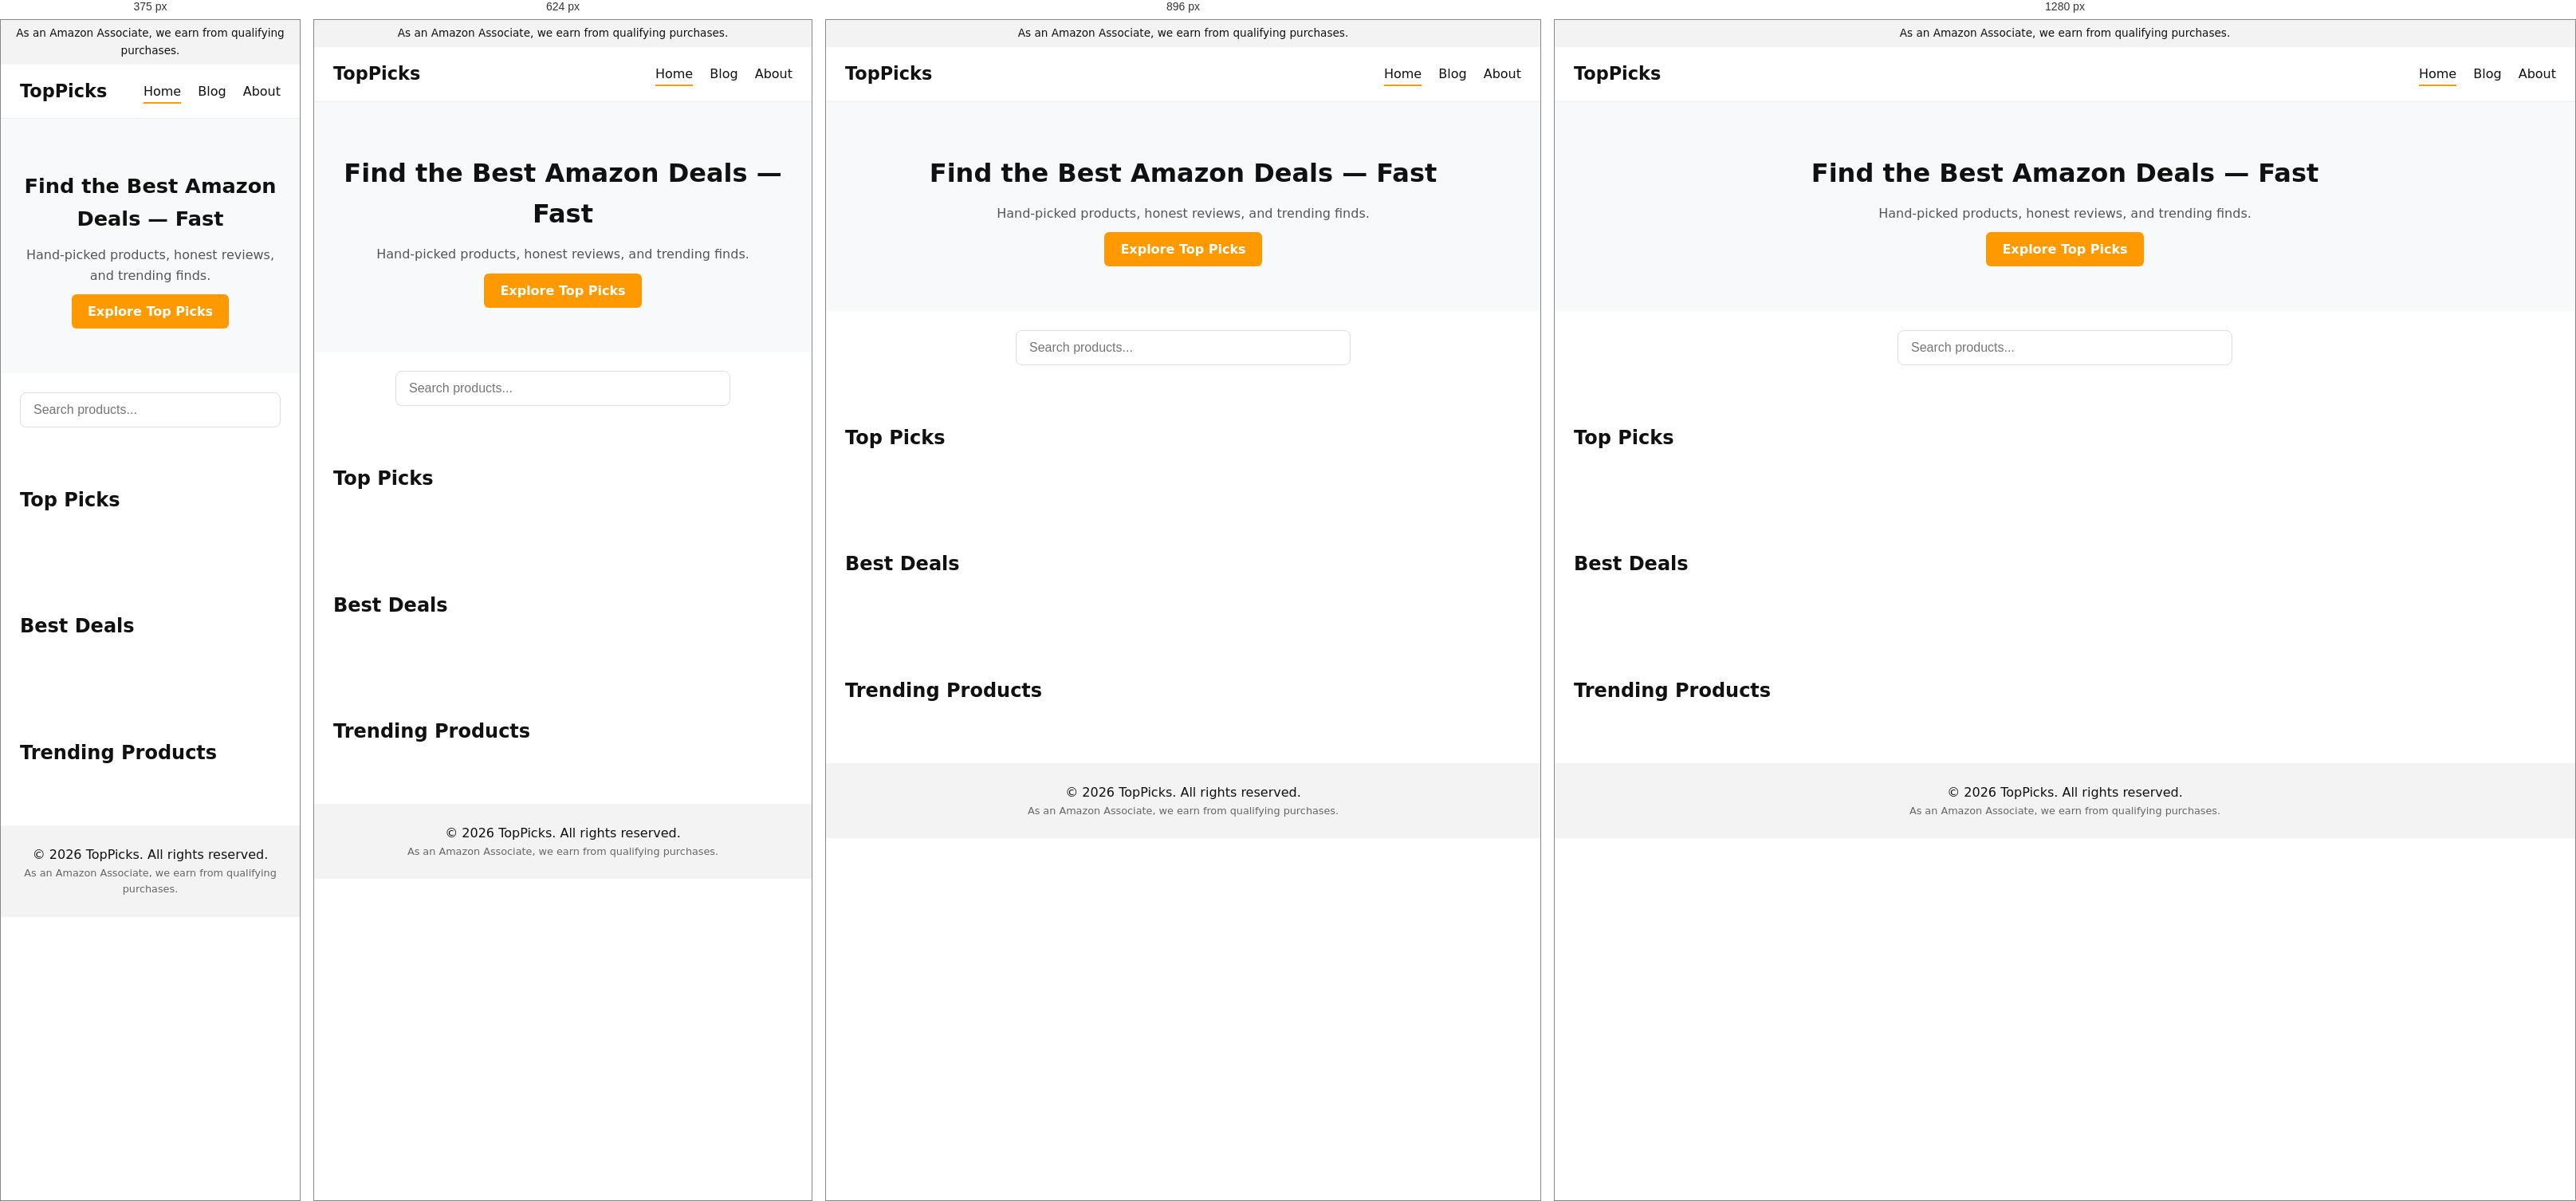
Rendered at 375 px, 624 px, 896 px and 1280 px, left to right.

<!-- file: index.html -->
<!DOCTYPE html>
<html lang="en">
<head>
  <meta charset="UTF-8" />
  <meta name="viewport" content="width=device-width, initial-scale=1.0" />

  <title>Top Amazon Picks | Best Deals & Reviews</title>
  <meta name="description" content="Discover top Amazon deals, trending products, and honest reviews." />

  <link rel="stylesheet" href="style.css" />
</head>
<body>

  <!-- Affiliate Disclaimer -->
  <div class="affiliate-disclaimer">
    As an Amazon Associate, we earn from qualifying purchases.
  </div>

  <!-- Header -->
  <header class="site-header">
    <h1 class="logo">TopPicks</h1>
    <nav class="nav-links">
        <span class="active">Home</span>
        <a href="blog.html">Blog</a>
        <a href="about.html">About</a>
      </nav>
      
  </header>

  <!-- Hero -->
  <section class="hero">
    <h2>Find the Best Amazon Deals — Fast</h2>
    <p>Hand-picked products, honest reviews, and trending finds.</p>
    <a href="#top-picks" class="cta-btn">Explore Top Picks</a>
  </section>

<!-- Search -->
<section class="search-section">
    <input
      type="text"
      id="searchInput"
      placeholder="Search products..."
      onkeyup="searchProducts()"
    />
  </section>
  

  <!-- Top Picks -->
  <section id="top-picks" class="product-section">
    <h2>Top Picks</h2>
    <div class="product-grid" id="topPicks"></div>
  </section>

  <!-- Best Deals -->
  <section class="product-section">
    <h2>Best Deals</h2>
    <div class="product-grid" id="bestDeals"></div>
  </section>

  <!-- Trending -->
  <section class="product-section">
    <h2>Trending Products</h2>
    <div class="product-grid" id="trending"></div>
  </section>

  <!-- Footer -->
  <footer>
    <p>© 2026 TopPicks. All rights reserved.</p>
    <p class="small-text">
      As an Amazon Associate, we earn from qualifying purchases.
    </p>
  </footer>

  <script src="script.js"></script>
</body>
</html>


/* @media block from style.css */
@media (max-width: 1024px) {
  .product-grid {
    grid-template-columns: repeat(3, 1fr);
  }
}

/* @media block from style.css */
@media (max-width: 768px) {
  .product-grid {
    grid-template-columns: repeat(2, 1fr);
  }
}

/* @media block from style.css */
@media (max-width: 480px) {
  .product-grid {
    grid-template-columns: 1fr;
  }

  .hero h2 {
    font-size: 1.6rem;
  }
}

/* @media block from style.css */
@media (max-width: 768px) {
  .blog-section {
    grid-template-columns: 1fr;
  }
}